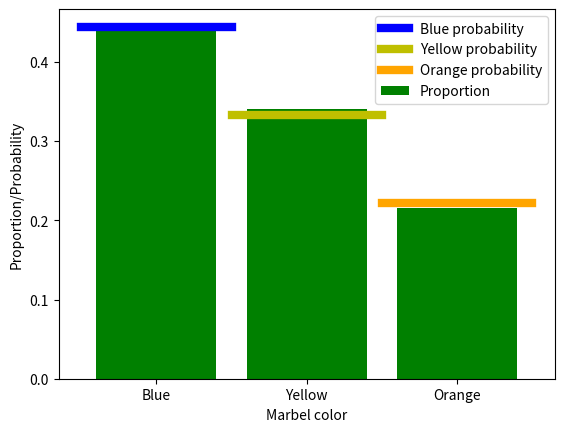

Python code for this plot:
import numpy as np
import matplotlib.pyplot as plt

#Basic probability formula

#Count of different events
c=np.array([1,2,3,4])

#convert to probability
prob=c/np.sum(c)

print('probability',prob)

# a Jar contains blue yellow and red marbels with following nubers
blue=40
yellow=30
orange=20

tot_marbel_jar=np.sum(blue+yellow+orange)

#lets put them in a jar
jar=np.hstack((1*np.ones(blue),2*np.ones(yellow),3*np.ones(orange)))
#jar

#lets draw 500 marbel
numdraw=500
drawcolor=np.zeros(numdraw)

for i in range(numdraw):

  #generate a random integer
  rand_marbel=int(np.random.rand()*len(jar))

  #store the color
  drawcolor[i]=jar[rand_marbel]

#proportion
prop_blue=np.sum(drawcolor==1)/numdraw
prop_yellow=np.sum(drawcolor==2)/numdraw
prop_orange=np.sum(drawcolor==3)/numdraw

#Plot
plt.bar([1,2,3],[prop_blue,prop_yellow,prop_orange],color='green',label='Proportion')
plt.plot([.5,1.5],[blue/tot_marbel_jar,blue/tot_marbel_jar],'b',label="Blue probability",lw=6)
plt.plot([1.5,2.5],[yellow/tot_marbel_jar,yellow/tot_marbel_jar],'y',lw=6,label="Yellow probability")
plt.plot([2.5,3.5],[orange/tot_marbel_jar,orange/tot_marbel_jar],'orange',lw=6,label="Orange probability")

plt.xticks([1,2,3],labels=['Blue','Yellow','Orange'])
plt.xlabel('Marbel color')
plt.ylabel('Proportion/Probability')
plt.legend()